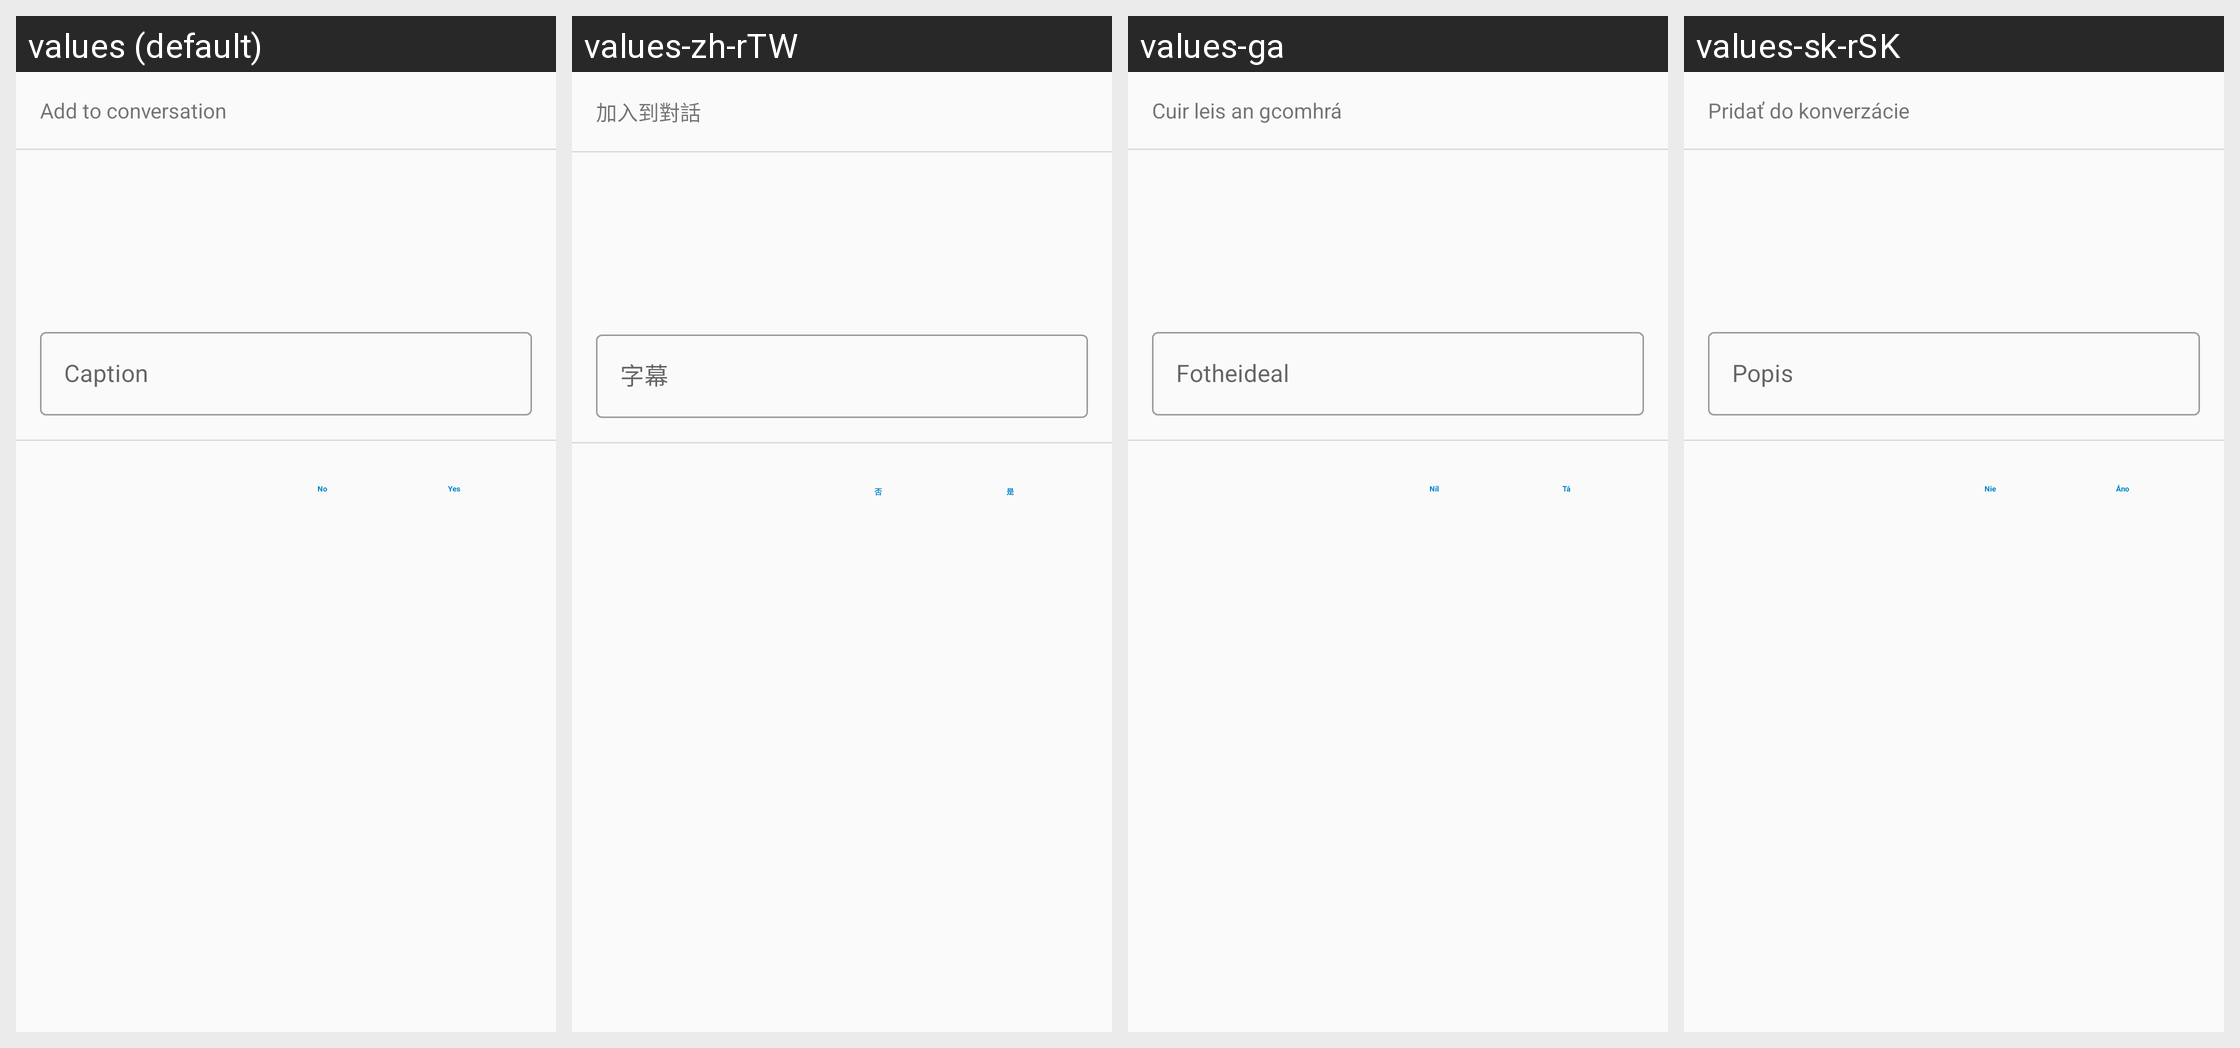

Translations of the strings shown on this Android screen, per locale in the grid:
Android screen res/layout/dialog_file_attachment_preview.xml rendered under 4 locales, left to right: values (default), values-zh-rTW, values-ga, values-sk-rSK. Device: Nexus 5 (rendered at 1080×1920; each locale shown at half size, 540×960, under a caption strip naming it); theme AppTheme.
Other locales in the repository, not shown: values-ar, values-ast, values-be, values-bg-rBG, values-ca, values-cs-rCZ, values-da, values-de, values-de-rDE, values-el, values-en-rGB, values-es, values-es-rAR, values-es-rCL, values-es-rCO, values-es-rCR, values-es-rDO, values-es-rEC, values-es-rGT, values-es-rHN, values-es-rMX, values-es-rPR, values-es-rSV, values-et-rEE, values-eu, values-fa, values-fi-rFI, values-fr, values-gl, values-he, values-hr, values-hu-rHU, values-in, values-is, values-it, values-iw, values-ja-rJP, values-ka-rGE, values-ko, values-lo, values-lt-rLT, values-nb-rNO, values-nl, values-nn-rNO, values-pl, values-pt-rBR, values-pt-rPT, values-ro, values-ru, values-sc, values-sl, values-sq, values-sr, values-sr-rSP, values-sv, values-sw, values-tr, values-ug, values-uk, values-vi, values-zh-rCN, values-zh-rHK.
Strings drawn on this screen, with the default value and each locale's value (text and hints the layout hard-codes, and strings that could not be matched under every locale, appear in the picture but are not listed):

nc_add_file
  values: Add to conversation
  values-zh-rTW: 加入到對話
  values-ga: Cuir leis an gcomhrá
  values-sk-rSK: Pridať do konverzácie

nc_caption
  values: Caption
  values-zh-rTW: 字幕
  values-ga: Fotheideal
  values-sk-rSK: Popis

nc_no
  values: No
  values-zh-rTW: 否
  values-ga: Níl
  values-sk-rSK: Nie

nc_yes
  values: Yes
  values-zh-rTW: 是
  values-ga: Tá
  values-sk-rSK: Áno
